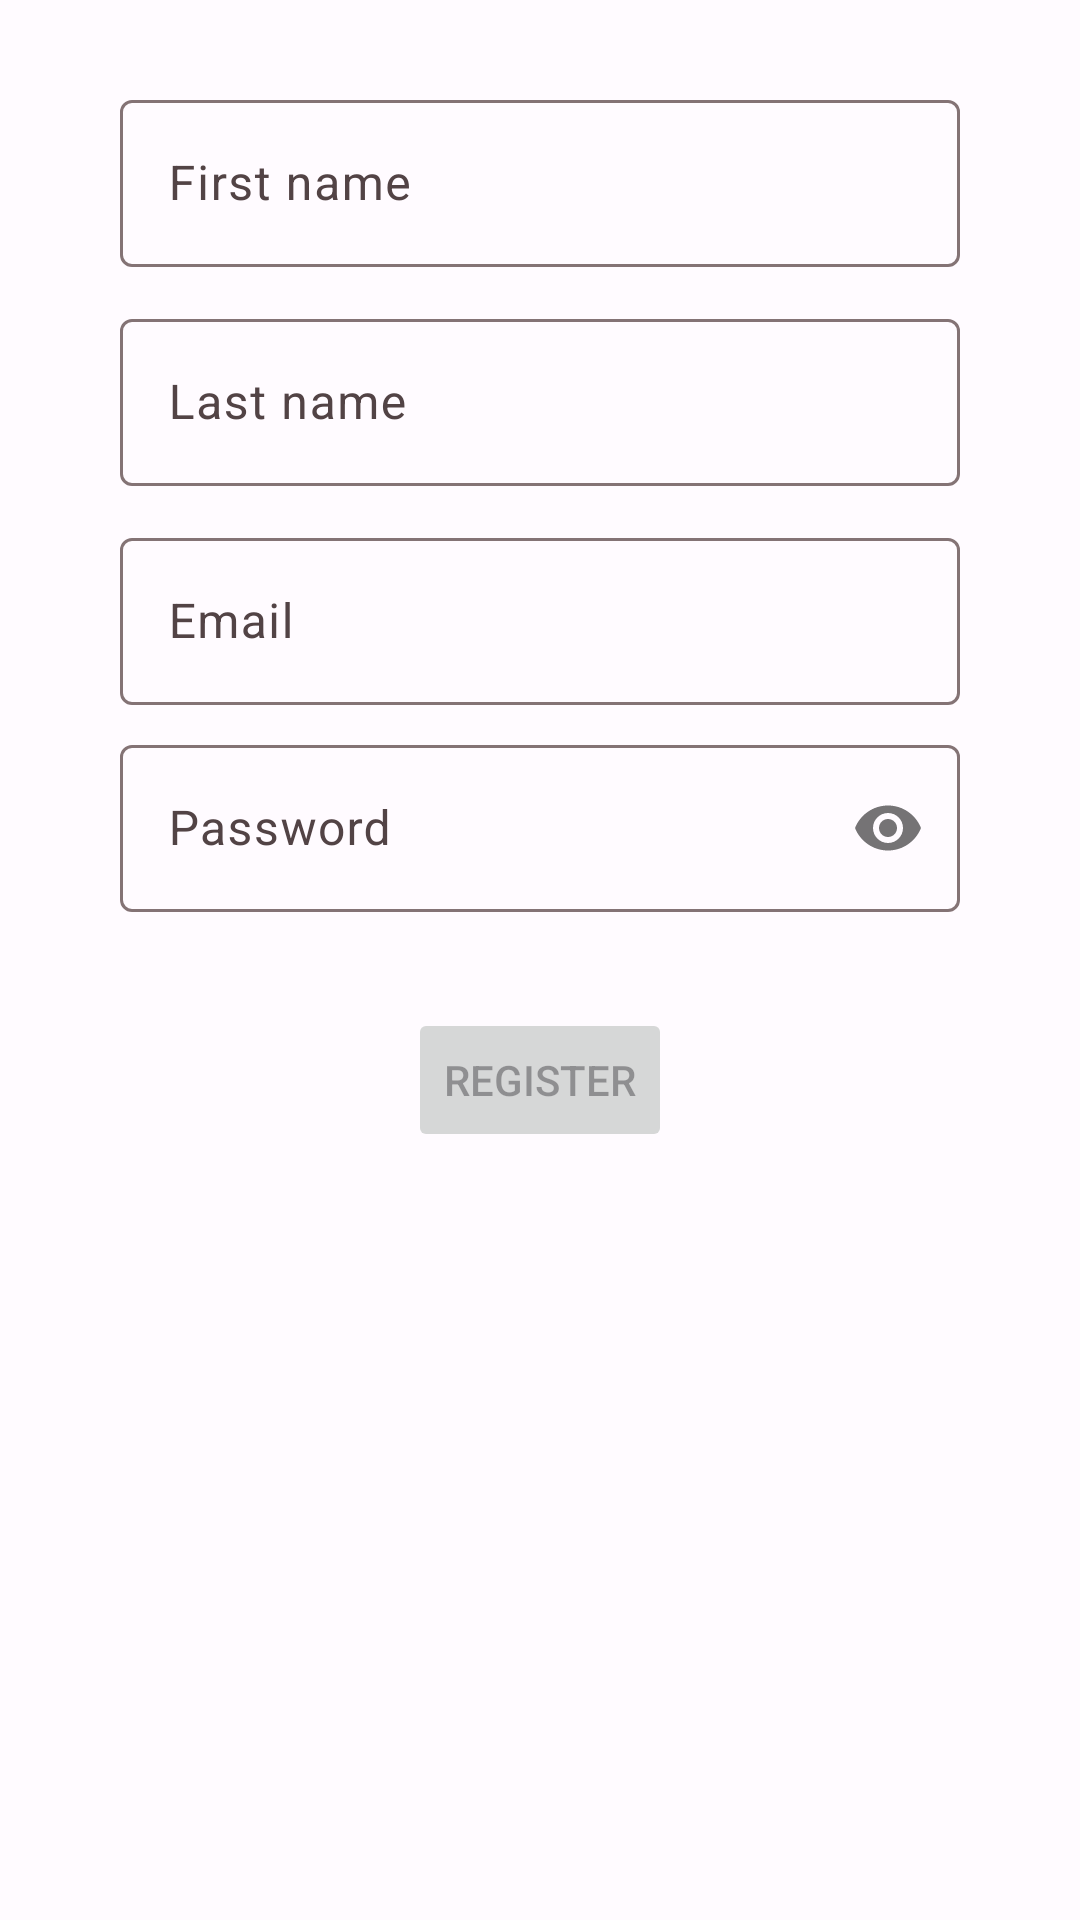

This screen was rendered from an Android layout file. Write that file and the resources it references.
<!-- AndroidManifest.xml: application theme AppTheme -->
<!-- res/layout/fragment_registration.xml -->
<?xml version="1.0" encoding="utf-8"?>
<ScrollView
    xmlns:app="http://schemas.android.com/apk/res-auto"
    xmlns:android="http://schemas.android.com/apk/res/android"
    android:layout_width="match_parent"
    android:layout_height="match_parent"
    android:layout_marginTop="?attr/actionBarSize"
    android:layout_gravity="center_vertical"
    android:gravity="center_vertical">

    <androidx.constraintlayout.widget.ConstraintLayout
        android:id="@+id/container"
        android:layout_width="match_parent"
        android:layout_height="wrap_content"
        android:paddingLeft="@dimen/fragment_horizontal_margin"
        android:paddingTop="@dimen/fragment_vertical_margin"
        android:paddingRight="@dimen/fragment_horizontal_margin"
        android:paddingBottom="@dimen/fragment_vertical_margin">

        <com.google.android.material.textfield.TextInputLayout
            android:id="@+id/firstnameLayout"
            android:layout_width="0dp"
            android:layout_height="wrap_content"
            android:layout_marginStart="24dp"
            android:layout_marginTop="12dp"
            android:layout_marginEnd="24dp"
            app:layout_constraintEnd_toEndOf="parent"
            app:layout_constraintStart_toStartOf="parent"
            app:layout_constraintTop_toTopOf="parent">

            <com.google.android.material.textfield.TextInputEditText
                android:id="@+id/firstname"
                android:layout_width="match_parent"
                android:layout_height="wrap_content"
                android:ems="10"
                android:hint="@string/registration_form_firstname"
                android:inputType="textEmailAddress"
                android:selectAllOnFocus="true"
                android:textColorHint="#8D6E63" />

        </com.google.android.material.textfield.TextInputLayout>

        <com.google.android.material.textfield.TextInputLayout
            android:id="@+id/lastnameLayout"
            android:layout_width="0dp"
            android:layout_height="wrap_content"
            android:layout_marginStart="24dp"
            android:layout_marginTop="12dp"
            android:layout_marginEnd="24dp"
            app:layout_constraintEnd_toEndOf="parent"
            app:layout_constraintStart_toStartOf="parent"
            app:layout_constraintTop_toBottomOf="@+id/firstnameLayout">

            <com.google.android.material.textfield.TextInputEditText
                android:id="@+id/lastname"
                android:layout_width="match_parent"
                android:layout_height="wrap_content"
                android:ems="10"
                android:hint="@string/registration_form_lastname"
                android:inputType="textEmailAddress"
                android:selectAllOnFocus="true" />

        </com.google.android.material.textfield.TextInputLayout>

        <com.google.android.material.textfield.TextInputLayout
            android:id="@+id/emailLayout"
            android:layout_width="0dp"
            android:layout_height="wrap_content"
            android:layout_marginStart="24dp"
            android:layout_marginTop="12dp"
            android:layout_marginEnd="24dp"
            app:layout_constraintEnd_toEndOf="parent"
            app:layout_constraintStart_toStartOf="parent"
            app:layout_constraintTop_toBottomOf="@+id/lastnameLayout">

            <com.google.android.material.textfield.TextInputEditText
                android:id="@+id/email"
                android:layout_width="match_parent"
                android:layout_height="wrap_content"
                android:ems="10"
                android:hint="@string/registration_form_email"
                android:inputType="textEmailAddress"
                android:selectAllOnFocus="true" />

        </com.google.android.material.textfield.TextInputLayout>

        <com.google.android.material.textfield.TextInputLayout
            android:id="@+id/passwordLayout"
            android:layout_width="0dp"
            android:layout_height="wrap_content"
            android:layout_marginStart="24dp"
            android:layout_marginTop="8dp"
            android:layout_marginEnd="24dp"
            app:passwordToggleEnabled="true"
            app:layout_constraintEnd_toEndOf="parent"
            app:layout_constraintStart_toStartOf="parent"
            app:layout_constraintTop_toBottomOf="@+id/emailLayout">

            <com.google.android.material.textfield.TextInputEditText
                android:id="@+id/password"
                android:layout_width="match_parent"
                android:layout_height="wrap_content"
                android:ems="10"
                android:hint="@string/registration_form_password"
                android:imeActionLabel="@string/action_sign_in_short"
                android:imeOptions="actionDone"
                android:inputType="textPassword"
                android:selectAllOnFocus="true"
                android:textColorHint="#8D6E63" />
        </com.google.android.material.textfield.TextInputLayout>

        <Button
            android:id="@+id/registration"
            android:layout_width="wrap_content"
            android:layout_height="wrap_content"
            android:layout_gravity="start"
            android:layout_marginStart="48dp"
            android:layout_marginTop="32dp"
            android:layout_marginEnd="48dp"
            android:layout_marginBottom="64dp"
            android:enabled="false"
            android:text="@string/action_registration"
            app:layout_constraintEnd_toEndOf="parent"
            app:layout_constraintStart_toStartOf="parent"
            app:layout_constraintTop_toBottomOf="@+id/passwordLayout" />

        <ProgressBar
            android:id="@+id/loading"
            android:layout_width="wrap_content"
            android:layout_height="wrap_content"
            android:layout_gravity="center"
            android:layout_marginStart="32dp"
            android:layout_marginTop="64dp"
            android:layout_marginEnd="32dp"
            android:layout_marginBottom="64dp"
            android:visibility="gone"
            app:layout_constraintEnd_toEndOf="@+id/passwordLayout"
            app:layout_constraintStart_toStartOf="@+id/passwordLayout"
            app:layout_constraintTop_toBottomOf="@+id/registration"/>
    </androidx.constraintlayout.widget.ConstraintLayout>
</ScrollView>
<!-- resources referenced by this layout -->
<resources>
  <dimen name="fragment_horizontal_margin">16dp</dimen>
  <dimen name="fragment_vertical_margin">16dp</dimen>
  <string name="action_registration">Register</string>
  <string name="action_sign_in_short">Sign in</string>
  <string name="registration_form_email">Email</string>
  <string name="registration_form_firstname">First name</string>
  <string name="registration_form_lastname">Last name</string>
  <string name="registration_form_password">Password</string>
  <color name="md_theme_light_primary">#BC004F</color>
  <color name="md_theme_light_onPrimary">#FFFFFF</color>
  <color name="md_theme_light_primaryContainer">#FFD9DE</color>
  <color name="md_theme_light_onPrimaryContainer">#3F0016</color>
  <color name="md_theme_light_secondary">#75565B</color>
  <color name="md_theme_light_onSecondary">#FFFFFF</color>
  <color name="md_theme_light_secondaryContainer">#FFD9DE</color>
  <color name="md_theme_light_onSecondaryContainer">#2B1519</color>
  <color name="md_theme_light_tertiary">#7A5832</color>
  <color name="md_theme_light_onTertiary">#FFFFFF</color>
  <color name="md_theme_light_tertiaryContainer">#FFDCBB</color>
  <color name="md_theme_light_onTertiaryContainer">#2C1700</color>
  <color name="md_theme_light_error">#BA1A1A</color>
  <color name="md_theme_light_errorContainer">#FFDAD6</color>
  <color name="md_theme_light_onError">#FFFFFF</color>
  <color name="md_theme_light_onErrorContainer">#410002</color>
  <color name="md_theme_light_background">#FFFBFF</color>
  <color name="md_theme_light_onBackground">#201A1B</color>
  <color name="md_theme_light_surface">#FFFBFF</color>
  <color name="md_theme_light_onSurface">#201A1B</color>
  <color name="md_theme_light_surfaceVariant">#F3DDE0</color>
  <color name="md_theme_light_onSurfaceVariant">#524345</color>
  <color name="md_theme_light_outline">#847375</color>
  <color name="md_theme_light_inverseOnSurface">#FAEEEE</color>
  <color name="md_theme_light_inverseSurface">#362F2F</color>
  <color name="md_theme_light_inversePrimary">#FFB2BF</color>
  <style name="Widget.App.CardView" parent="Widget.Material3.CardView.Filled">
          <item name="materialThemeOverlay">@style/ThemeOverlay.App.Card</item>
      </style>
  <style name="ThemeOverlay.App.BottomSheetDialog" parent="ThemeOverlay.Material3.BottomSheetDialog">
          <item name="android:navigationBarColor" tools:ignore="NewApi">@android:color/transparent</item>
      </style>
  <style name="SettingsPopupMenu" parent="Widget.Material3.PopupMenu">
          <item name="android:textColor">@color/md_theme_light_onSurface</item>
          <item name="android:itemBackground">@color/transparent</item>
          <item name="android:popupBackground">@drawable/popup_menu_background_rounded</item>
      </style>
  <!-- drawable popup_menu_background_rounded (drawable) -->
  <?xml version="1.0" encoding="UTF-8"?>
  <shape xmlns:android="http://schemas.android.com/apk/res/android">
      <solid android:color="?attr/colorSurface"/>
      <corners
          android:radius="10dp"/>
      <padding
          android:bottom="8dp"
          android:top="8dp"/>
  </shape>
  <style name="ThemeOverlay.App.Card" parent="">
          <item name="colorSecondary">@color/shrine_card_100</item>
          <item name="colorSurface">@color/shrine_card_100</item>
          <item name="colorSurfaceVariant">@color/shrine_card_100</item>
      </style>
  <color name="transparent">#00000000</color>
  <color name="shrine_card_100">#eBecef</color>
</resources>
